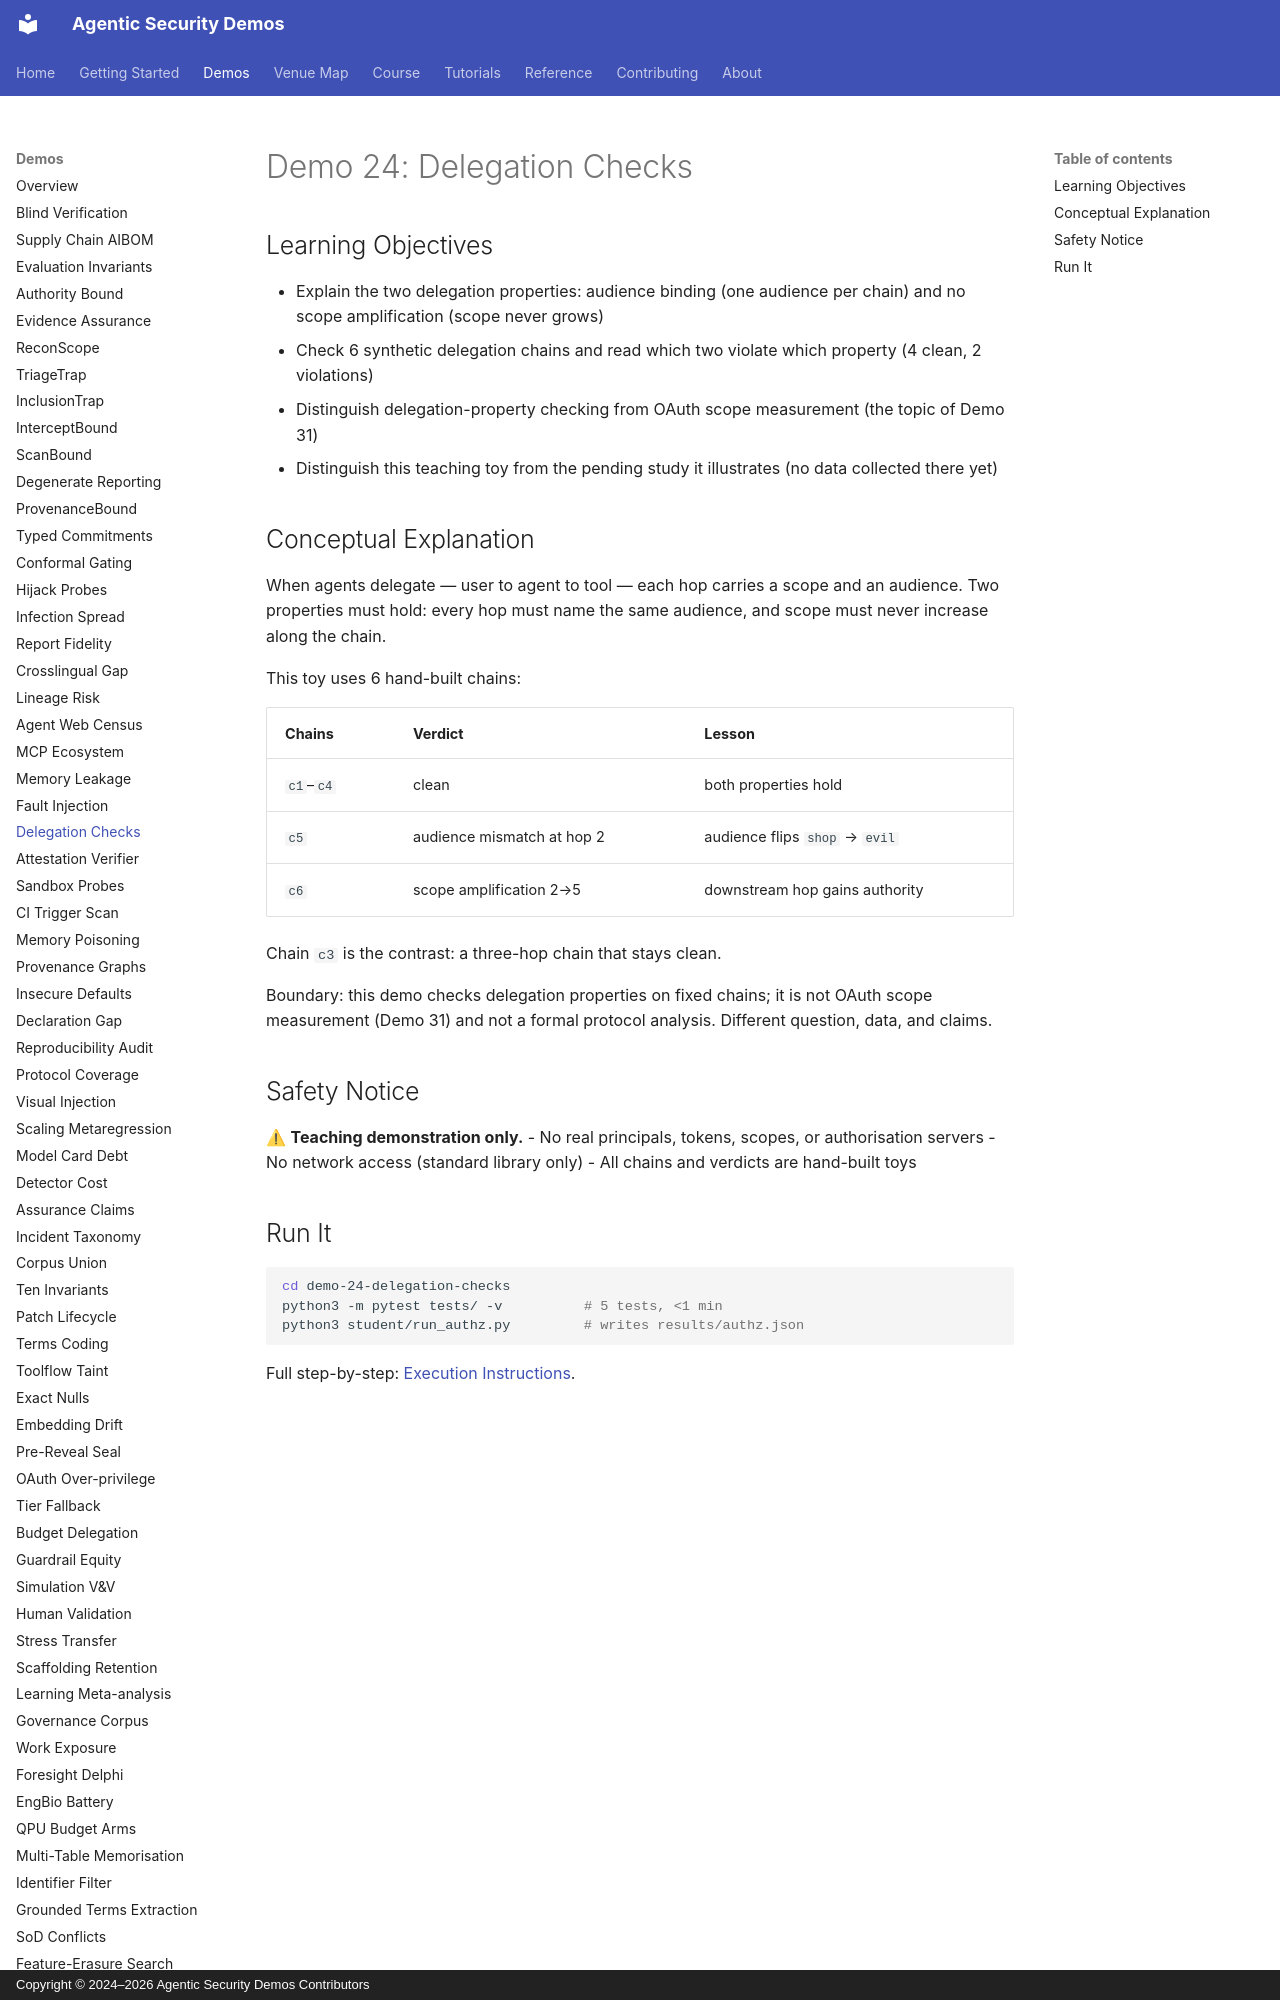

repository: jedi-master-council/agentic-security-demos · page: demos/24-delegation-checks/index.html · generator: mkdocs · copyright: Copyright © 2024–2026 Agentic Security Demos Contributors

# Demo 24: Delegation Checks

## Learning Objectives

- Explain the two delegation properties: audience binding (one audience per chain) and no scope amplification (scope never grows)
- Check 6 synthetic delegation chains and read which two violate which property (4 clean, 2 violations)
- Distinguish delegation-property checking from OAuth scope measurement (the topic of Demo 31)
- Distinguish this teaching toy from the pending study it illustrates (no data collected there yet)

## Conceptual Explanation

When agents delegate — user to agent to tool — each hop carries a scope and an audience. Two properties must hold: every hop must name the same audience, and scope must never increase along the chain.

This toy uses 6 hand-built chains:

| Chains | Verdict | Lesson |
|--------|---------|--------|
| `c1`–`c4` | clean | both properties hold |
| `c5` | audience mismatch at hop 2 | audience flips `shop` → `evil` |
| `c6` | scope amplification 2→5 | downstream hop gains authority |

Chain `c3` is the contrast: a three-hop chain that stays clean.

Boundary: this demo checks delegation properties on fixed chains; it is not OAuth scope measurement (Demo 31) and not a formal protocol analysis. Different question, data, and claims.

## Safety Notice

⚠ **Teaching demonstration only.**
- No real principals, tokens, scopes, or authorisation servers
- No network access (standard library only)
- All chains and verdicts are hand-built toys
